Run: headless pygame with SDL's dummy video driver; simulated clock (each Clock.tick advances the game by its frame time, no real sleeping); random seed 0; keys injected as events and as key.get_pressed() state; no mouse input.
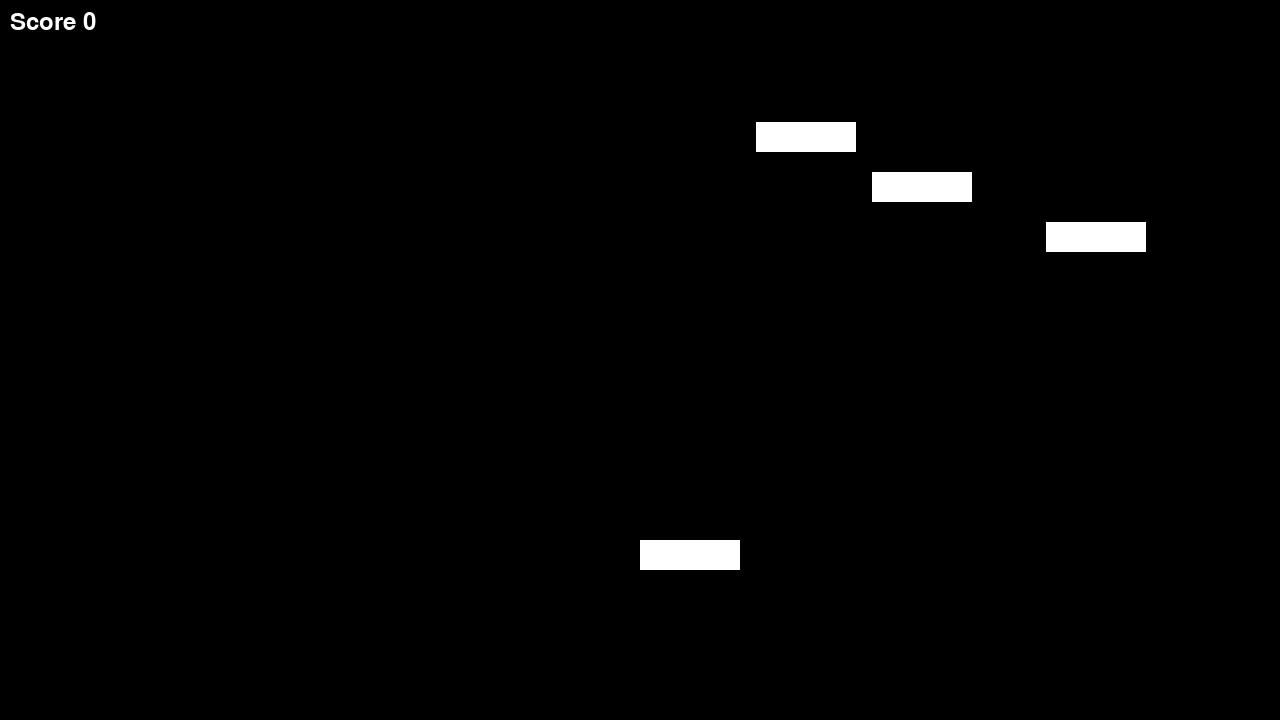
Frame 1 of 4 · flips 1–60 · no input
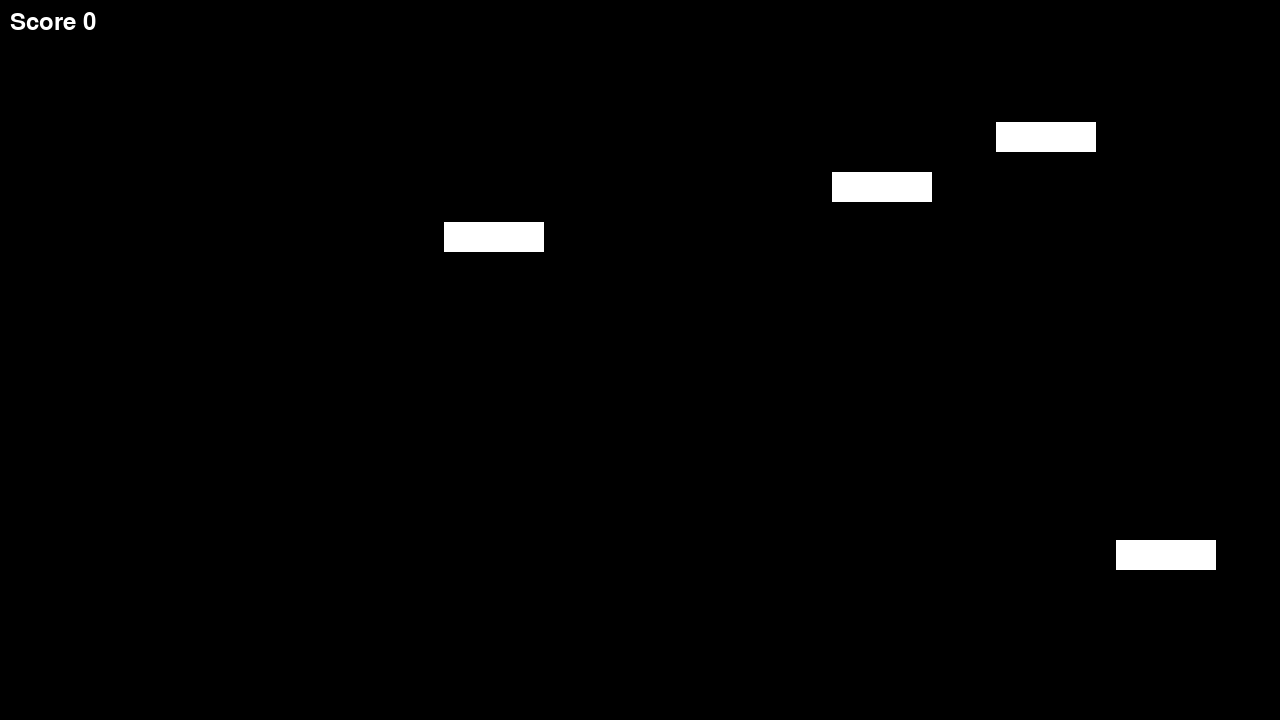
Frame 2 of 4 · flips 61–180 · tapped SPACE, RETURN · held RIGHT (→), D
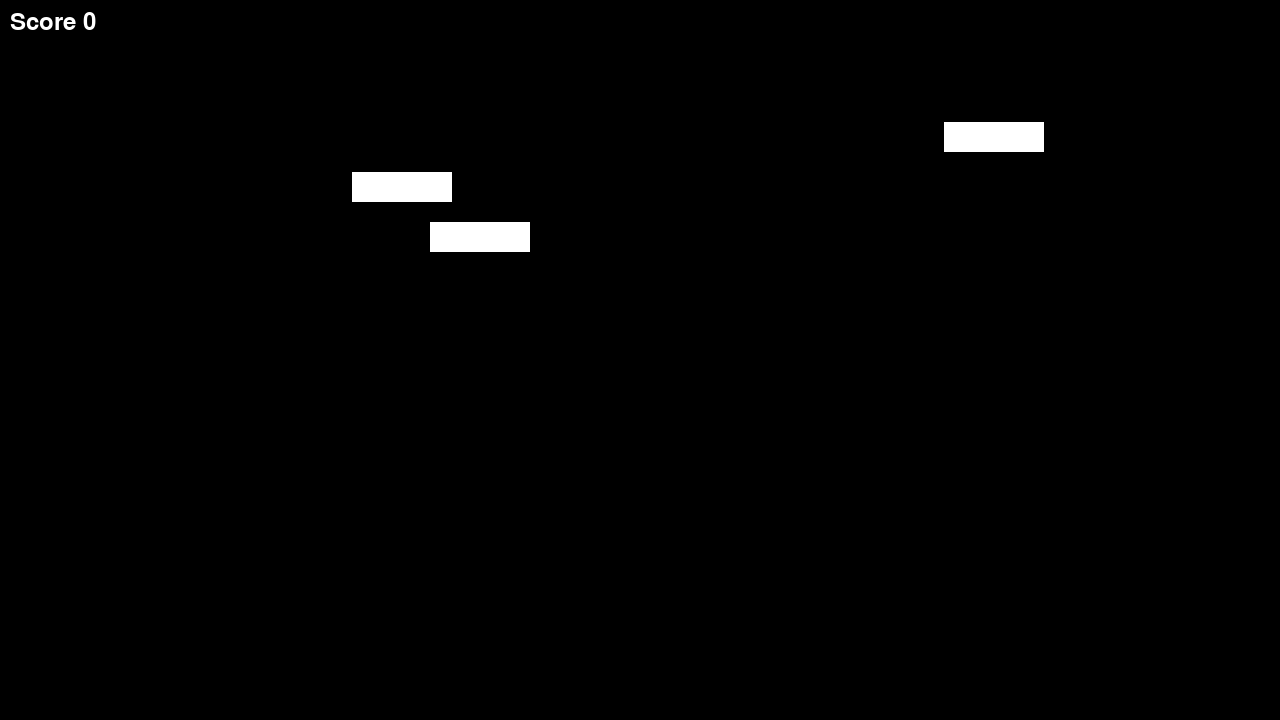
Frame 3 of 4 · flips 181–300 · held DOWN (↓), S
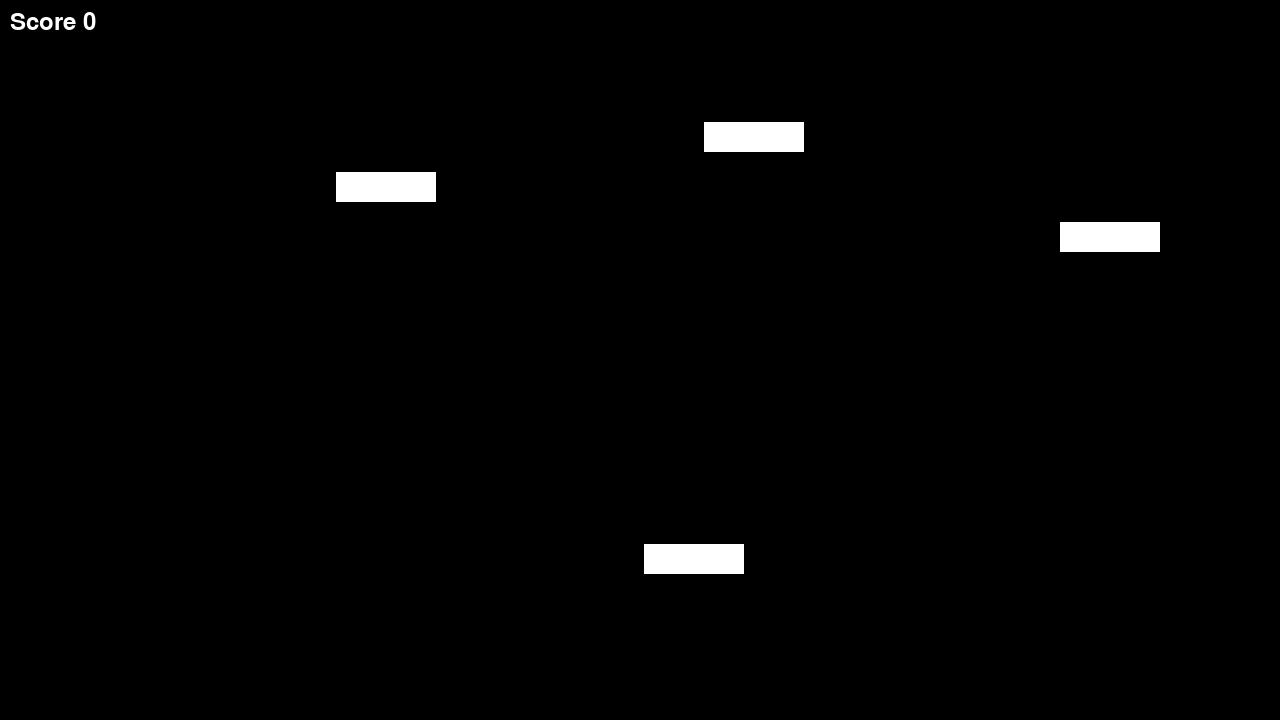
Frame 4 of 4 · flips 301–420 · held LEFT (←), A, UP (↑), W

The pygame program that drew these frames:

import pygame as pg

class Bullet():
    """Handles a drawn cirle ("bullet") from player
    and its interactions"""

    def __init__(self, pos=None):
        self.pos = pg.Vector2(pos) if pos else pg.Vector2(0,0)

    def update(self, vel, dt):
        self.pos.y -= vel * dt

    


class Player():
    """Handles the player interactions such as shooting, taking
    damage, moving around, etc."""

    def __init__(self, screen, color):
        self.color = color
        self.pos = pg.Vector2(screen.get_width() * 0.5, 
                              screen.get_height() * 0.75)
        self.rect = pg.rect.Rect(self.pos.x, self.pos.y, 100, 30)

    def collision(self, enemy_bullet):
        return pg.Rect.collidepoint(enemy_bullet)

    def motion(self, vel, dt, dir):
        dx, dy = 0, 0
        if dir == "x":
            dx = vel * dt
            self.pos.x += dx
        elif dir == "y":
            dy = vel * dt
            self.pos.y += dy

        pg.Rect.move_ip(self.rect, dx, dy)

class Alien():
    """Hanldes enemy interactions: motion, shooting, taking
    damage, etc."""

    def __init__(self, screen, health, vert):
        self.health = health
        self.screen = screen
        self.vert = vert
        self.pos = pg.Vector2(self.screen.get_width() * 0.5, 
                              self.screen.get_height() * 0.1 + 50 * vert)
        self.rect = pg.rect.Rect(self.pos.x, self.pos.y, 100, 30)

    def motion(self, v, dt, dir):
        dx = 0

        if dir == 1:
            dx = v * dt
        elif dir == 0:
            dx = -v * dt
        self.pos.x += dx * self.vert / 2
        pg.Rect.move_ip(self.rect, dx * self.vert / 2, 0)


# Game's main function
def main():

    # Setup
    pg.init()
    screen = pg.display.set_mode((1280, 720))
    pg.display.set_caption("Nama Invaders!")
    clock = pg.time.Clock()
    running = True
    dt = 0
    shoot = False  
    player = Player(screen, "white")
    bullet = Bullet()
    aliens = []
    alien_dir = [1] * 3
    score = 0
    font = pg.font.Font(None, 36)



    for i in range(3):
        aliens.append(Alien(screen,0, i + 1))

    # Game's main loop
    while running:

        for event in pg.event.get():
            if event.type == pg.QUIT:
                running = False

        screen.fill("black")
        keys = pg.key.get_pressed()
        pg.draw.rect(screen, player.color, player.rect, 40)

        for alien in aliens:
            pg.draw.rect(screen, "white", alien.rect, 40)

        # Player motion 
        if keys[pg.K_w]:
            player.motion(-300, dt, "y")
        if keys[pg.K_a]:
            player.motion(-300, dt, "x")
        if keys[pg.K_s]:
            player.motion(300, dt, "y")
        if keys[pg.K_d]:
            player.motion(300, dt,"x")

        # Bullet shooting
        if keys[pg.K_SPACE]:
            bullet = Bullet(player.pos)
            bullet.pos.x = player.pos.x + 50
            bullet.pos.y = player.pos.y - 15
            shoot = True

        # Bullet motion
        if shoot:
            pg.draw.circle(screen, "white", bullet.pos, 20)
            bullet.update(1000, dt)

        # Motion for each alien
        for i, alien in enumerate(aliens):
            if alien.pos.x + 100 >= float(screen.get_width()):
                alien_dir[i] = 0
            elif alien.pos.x <= 0:
                alien_dir[i] = 1
            alien.motion(300, dt, alien_dir[i])
            x_col = (bullet.pos.x >= alien.pos.x
                    and bullet.pos.x <= alien.pos.x + 100)
            y_col = (bullet.pos.y >= alien.pos.y
                     and bullet.pos.y <= alien.pos.y + 30)

            if x_col and y_col:
                shoot = False
                bullet.pos.x = player.pos.x + 50
                bullet.pos.y = player.pos.y - 15
                score += 10
                

        score_surface = font.render(f"Score {score}", True, "white")
        score_rect = score_surface.get_rect()
        score_rect.topleft = (10, 10)
        screen.blit(score_surface, score_rect)
        
        pg.display.flip()
        dt = clock.tick(60) / 1000

    pg.quit()

if __name__ == "__main__":
    main()
